Run: headless pygame with SDL's dummy video driver; simulated clock (each Clock.tick advances the game by its frame time, no real sleeping); random seed 0; keys injected as events and as key.get_pressed() state; mouse plan: one left click at the window centre at the start of phase 2, then a move to the lower-right quarter at the start of phase 3.
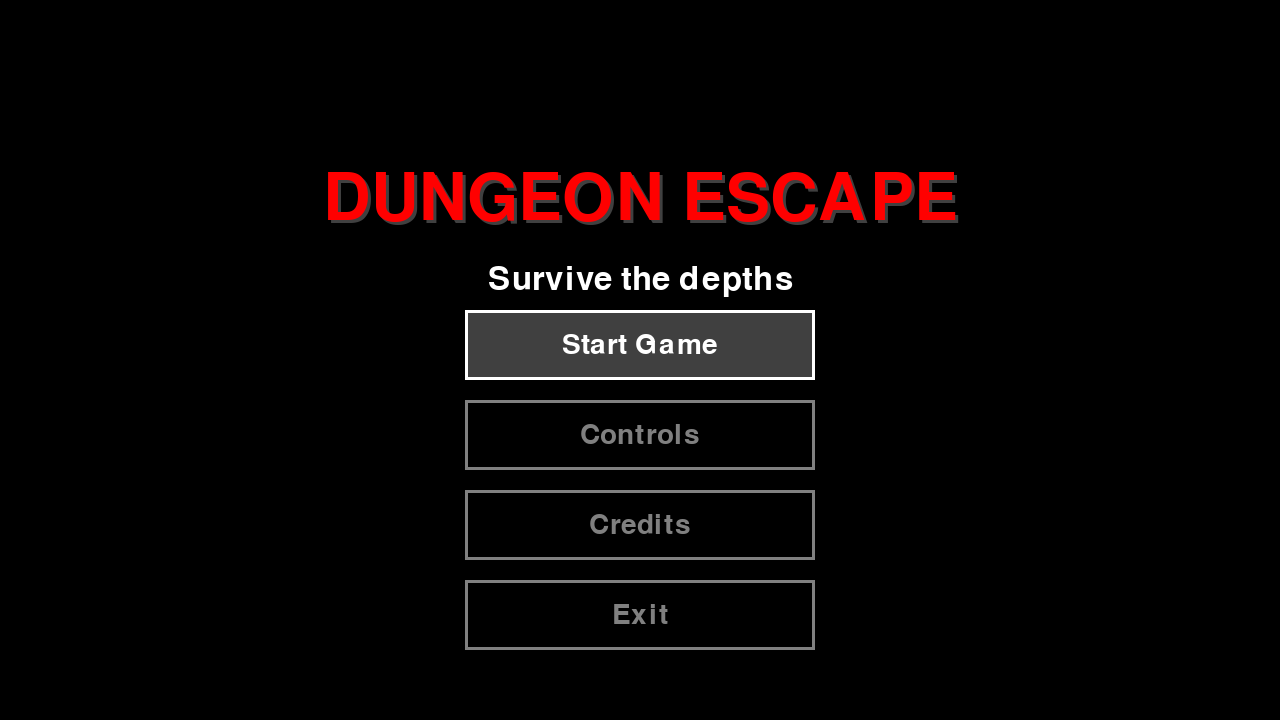
Frame 1 of 1 · flips 1–60 · no input

The pygame program that drew these frames:

import pygame
import sys

class BunkerMenu:
    def __init__(self, screen_width, screen_height):
        pygame.init()
        self.screen_width = screen_width
        self.screen_height = screen_height
        self.screen = pygame.display.set_mode((screen_width, screen_height))
        pygame.display.set_caption("Dungeon Escape - Main Menu")

        self.menu_options = ["Start Game", "Controls", "Credits", "Exit"]
        self.selected_option = 0

        self.white = (255, 255, 255)
        self.black = (0, 0, 0)
        self.gray = (128, 128, 128)
        self.dark_gray = (64, 64, 64)
        self.red = (255, 0, 0)
        self.blue = (100, 150, 255)

        self.title_font = pygame.font.Font(None, 96)
        self.subtitle_font = pygame.font.Font(None, 48)
        self.menu_font = pygame.font.Font(None, 42)
        self.small_font = pygame.font.Font(None, 32)

        self.button_width = 350
        self.button_height = 70
        self.button_spacing = 20

        center_x = screen_width // 2
        start_y = screen_height // 2 - 50
        
        self.buttons = []
        for i in range(len(self.menu_options)):
            button_rect = pygame.Rect(
                center_x - self.button_width // 2,
                start_y + i * (self.button_height + self.button_spacing),
                self.button_width,
                self.button_height
            )
            self.buttons.append(button_rect)

        self.clock = pygame.time.Clock()
        
        self.show_controls = False
        self.show_credits = False

    def handle_events(self):
        for event in pygame.event.get():
            if event.type == pygame.QUIT:
                return "quit"
            elif event.type == pygame.KEYDOWN:
                if self.show_controls or self.show_credits:
                    if event.key == pygame.K_ESCAPE or event.key == pygame.K_RETURN:
                        self.show_controls = False
                        self.show_credits = False
                elif event.key == pygame.K_UP:
                    self.selected_option = (self.selected_option - 1) % len(self.menu_options)
                elif event.key == pygame.K_DOWN:
                    self.selected_option = (self.selected_option + 1) % len(self.menu_options)
                elif event.key == pygame.K_RETURN or event.key == pygame.K_SPACE:
                    return self.handle_selection()
                elif event.key == pygame.K_ESCAPE:
                    return "quit"
            elif event.type == pygame.MOUSEMOTION:
                if not (self.show_controls or self.show_credits):
                    mouse_pos = pygame.mouse.get_pos()
                    for i, button in enumerate(self.buttons):
                        if button.collidepoint(mouse_pos):
                            self.selected_option = i
            elif event.type == pygame.MOUSEBUTTONDOWN:
                if event.button == 1 and not (self.show_controls or self.show_credits):
                    mouse_pos = pygame.mouse.get_pos()
                    for i, button in enumerate(self.buttons):
                        if button.collidepoint(mouse_pos):
                            self.selected_option = i
                            return self.handle_selection()
                elif event.button == 1 and (self.show_controls or self.show_credits):
                    # Close info screens with mouse click
                    self.show_controls = False
                    self.show_credits = False
        return None

    def handle_selection(self):
        selected = self.menu_options[self.selected_option]
        if selected == "Start Game":
            return "start_game"
        elif selected == "Controls":
            self.show_controls = True
            return None
        elif selected == "Credits":
            self.show_credits = True
            return None
        elif selected == "Exit":
            return "quit"

    def draw_info_screen(self, title, content_lines):
        overlay = pygame.Surface((self.screen_width, self.screen_height))
        overlay.set_alpha(200)
        overlay.fill(self.black)
        self.screen.blit(overlay, (0, 0))
        
        box_width = 800
        box_height = 600
        box_x = (self.screen_width - box_width) // 2
        box_y = (self.screen_height - box_height) // 2
        
        info_box = pygame.Rect(box_x, box_y, box_width, box_height)
        pygame.draw.rect(self.screen, self.dark_gray, info_box)
        pygame.draw.rect(self.screen, self.white, info_box, 3)
        
        title_text = self.subtitle_font.render(title, True, self.blue)
        title_rect = title_text.get_rect(center=(self.screen_width // 2, box_y + 60))
        self.screen.blit(title_text, title_rect)
        
        start_y = box_y + 120
        for i, line in enumerate(content_lines):
            text = self.small_font.render(line, True, self.white)
            text_rect = text.get_rect(center=(self.screen_width // 2, start_y + i * 40))
            self.screen.blit(text, text_rect)
        
        close_text = self.small_font.render("Press ESC or ENTER to close", True, self.gray)
        close_rect = close_text.get_rect(center=(self.screen_width // 2, box_y + box_height - 40))
        self.screen.blit(close_text, close_rect)

    def draw(self):
        self.screen.fill(self.black)

        title_shadow = self.title_font.render("DUNGEON ESCAPE", True, self.dark_gray)
        title_shadow_rect = title_shadow.get_rect(center=(self.screen_width // 2 + 3, 203))
        self.screen.blit(title_shadow, title_shadow_rect)
        
        title_text = self.title_font.render("DUNGEON ESCAPE", True, self.red)
        title_rect = title_text.get_rect(center=(self.screen_width // 2, 200))
        self.screen.blit(title_text, title_rect)

        subtitle_text = self.subtitle_font.render("Survive the depths", True, self.white)
        subtitle_rect = subtitle_text.get_rect(center=(self.screen_width // 2, 280))
        self.screen.blit(subtitle_text, subtitle_rect)

        nav_text = self.small_font.render("Not for the light-hearted", True, self.gray)
        nav_rect = nav_text.get_rect(center=(self.screen_width // 2, 350))
        self.screen.blit(nav_text, nav_rect)

        for i, (option, button_rect) in enumerate(zip(self.menu_options, self.buttons)):
            button_color = self.white if i == self.selected_option else self.gray
            button_bg_color = self.dark_gray if i == self.selected_option else self.black
            
            pygame.draw.rect(self.screen, button_bg_color, button_rect)
            pygame.draw.rect(self.screen, button_color, button_rect, 3)
            
            text_surface = self.menu_font.render(option, True, button_color)
            text_rect = text_surface.get_rect(center=button_rect.center)
            self.screen.blit(text_surface, text_rect)

        if self.show_controls:
            controls_content = [
                "Pretty self explanatory",
                "WASD or Arrow Keys to Move player",
                "",
                "Use the mouse to aim weapon",
                "Left Click to Shoot.",
                "What else did you expect lil bro",
                "",
                "E - Interact with chests",
                ""
            ]
            self.draw_info_screen("CONTROLS", controls_content)
            
        elif self.show_credits:
            credits_content = [
                "DUNGEON ESCAPE",
                "",
                "Developed by: only the best"

            ]
            self.draw_info_screen("CREDITS", credits_content)

    def run(self):
        while True:
            self.clock.tick(60)
            action = self.handle_events()
            if action:
                if action in ["quit", "exit"]:
                    break
                else:
                    return action
            self.draw()
            pygame.display.flip()
        pygame.quit()
        return "quit"

if __name__ == "__main__":
    menu = BunkerMenu(1280, 720)
    result = menu.run()
    print(f"Menu result: {result}")
    sys.exit()
